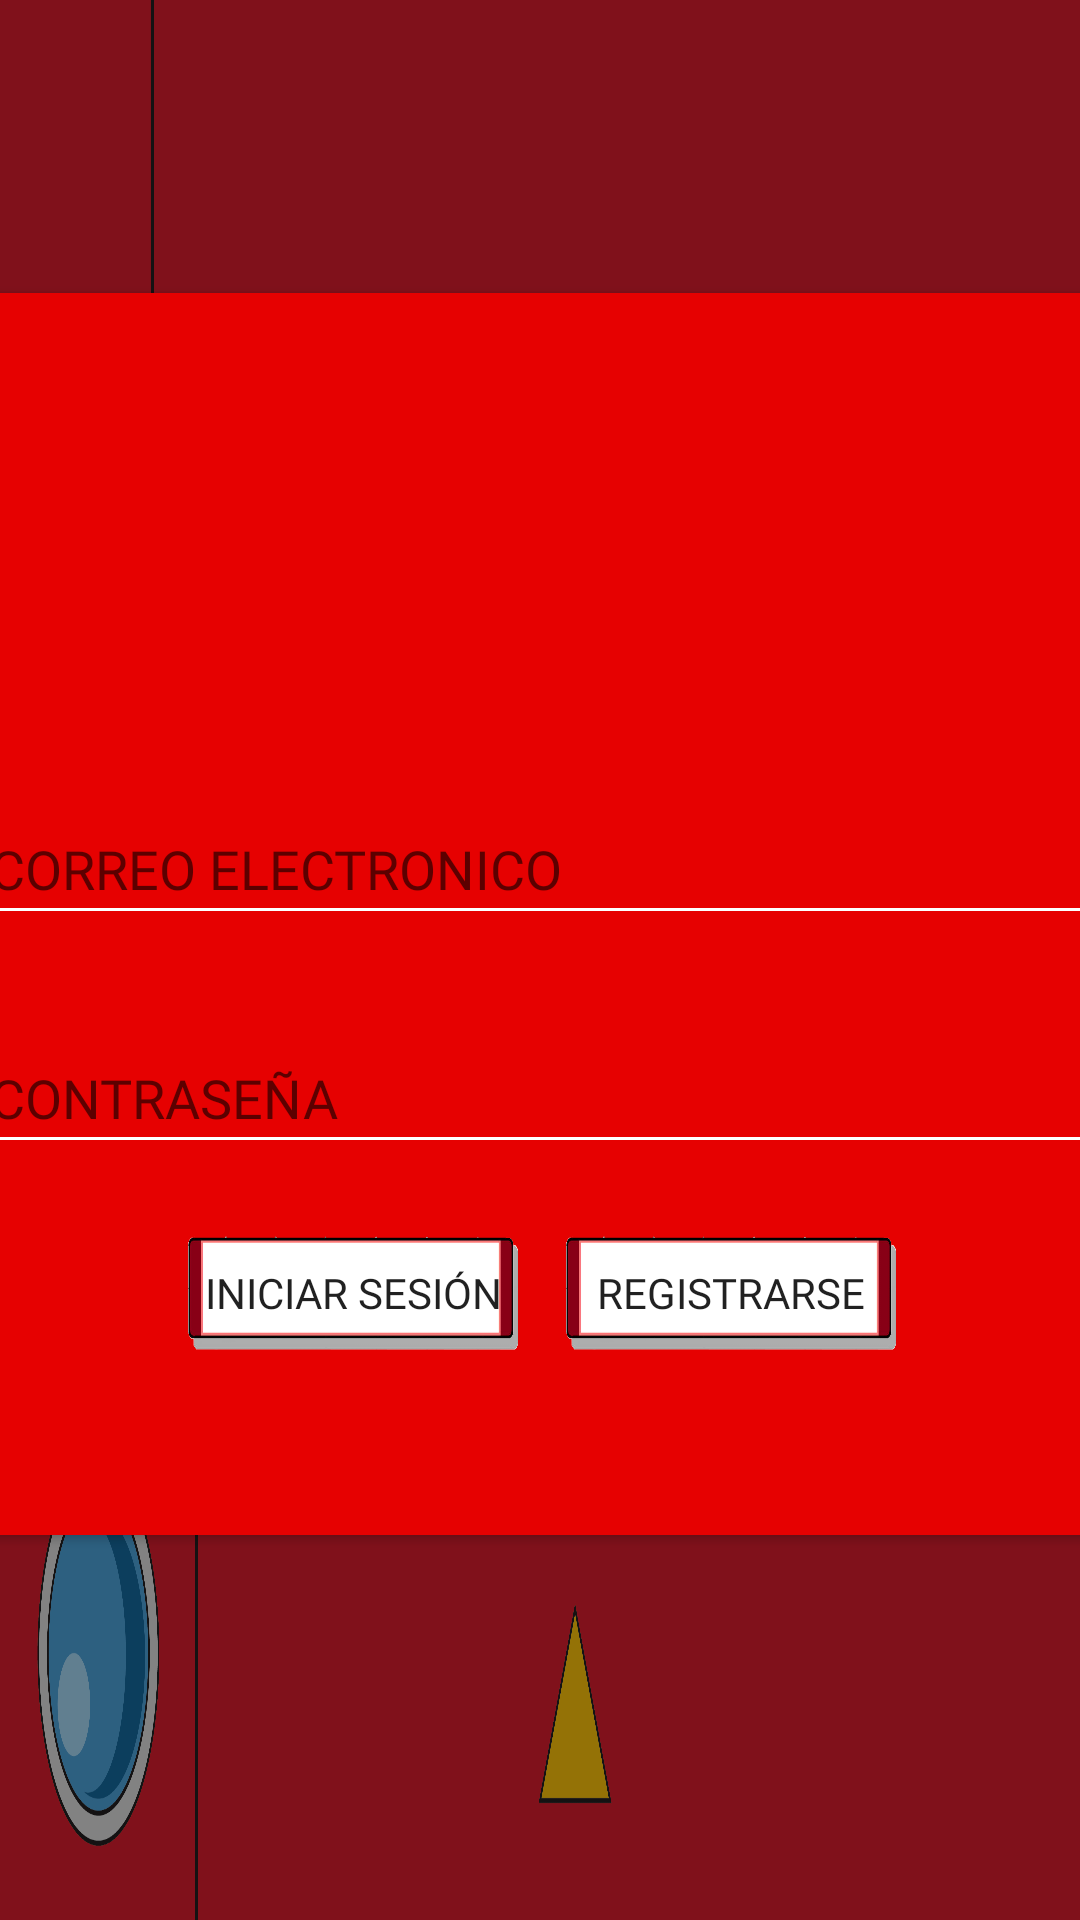

The Android layout XML behind this screen, and the referenced resources:
<!-- AndroidManifest.xml: activity theme AppTheme.NoActionBar -->
<!-- res/layout/activity_login.xml -->
<?xml version="1.0" encoding="utf-8"?>
<androidx.constraintlayout.widget.ConstraintLayout
    xmlns:android="http://schemas.android.com/apk/res/android"
    android:layout_width="match_parent"
    android:layout_height="match_parent"
    xmlns:tools="http://schemas.android.com/tools"
    xmlns:app="http://schemas.android.com/apk/res-auto"
    tools:context=".LoginActivity">
    
    <ImageView
        android:id="@+id/imageView"
        android:layout_width="match_parent"
        android:layout_height="match_parent"
        android:adjustViewBounds="false"
        android:cropToPadding="false"
        android:scaleType="fitXY"
        app:layout_constraintBottom_toBottomOf="parent"
        app:layout_constraintLeft_toLeftOf="parent"
        app:layout_constraintRight_toRightOf="parent"
        app:layout_constraintTop_toTopOf="parent"
        app:srcCompat="@drawable/pokede_closed2"
        />

    <androidx.cardview.widget.CardView
        android:id="@+id/login_card"
        android:layout_width="420dp"
        android:layout_height="414dp"
        android:backgroundTint="#E60101"
        app:cardCornerRadius="30dp"
        app:layout_constraintBottom_toBottomOf="parent"
        app:layout_constraintEnd_toEndOf="parent"
        app:layout_constraintHorizontal_bias="0.498"
        app:layout_constraintStart_toStartOf="parent"
        app:layout_constraintTop_toTopOf="parent"
        app:layout_constraintVertical_bias="0.432">


        <LinearLayout
            android:layout_width="match_parent"
            android:layout_height="match_parent"
            android:orientation="vertical"
            android:gravity="center">

            <ImageView
                android:id="@+id/imageView3"
                android:layout_width="100dp"
                android:layout_height="100dp"
                app:srcCompat="@drawable/pklogo" />
            
            
            <EditText
                android:id="@+id/email_Input"
                android:layout_width="match_parent"
                android:layout_height="wrap_content"
                android:layout_margin="16dp"
                android:backgroundTint="@color/white"
                android:hint="CORREO ELECTRONICO"
                android:padding="10dp"
                android:textColor="@color/black"
                android:fontFamily="@font/pokedexfont"/>

            <EditText
                android:id="@+id/password_Input"
                android:layout_width="match_parent"
                android:layout_height="wrap_content"
                android:hint="CONTRASEÑA"
                android:layout_margin="16dp"
                android:padding="10dp"
                android:backgroundTint="@color/white"
                android:textColor="@color/black"
                android:inputType="textPassword"
                android:fontFamily="@font/pokedexfont"/>

                <LinearLayout
                    android:layout_width="match_parent"
                    android:layout_height="wrap_content"
                    android:orientation="horizontal"
                    android:gravity="center">

                    <Button
                        android:id="@+id/login_Button"
                        android:layout_width="110dp"
                        android:layout_height="38dp"
                        android:layout_margin="8dp"
                        android:background="@drawable/boton"
                        android:text="Iniciar sesión"
                        android:fontFamily="@font/pokedexfont"/>
        
                    <Button
                        android:id="@+id/register_Button"
                        android:layout_width="110dp"
                        android:layout_height="38dp"
                        android:layout_margin="8dp"
                        android:background="@drawable/boton"
                        android:text="Registrarse"
                        android:fontFamily="@font/pokedexfont"/>
                </LinearLayout>




        </LinearLayout>
    </androidx.cardview.widget.CardView>


</androidx.constraintlayout.widget.ConstraintLayout>
<!-- resources referenced by this layout -->
<resources>
  <!-- drawable boton: png bitmap (drawable, 11732 bytes) -->
  <!-- drawable pokede_closed2: png bitmap (drawable, 277336 bytes) -->
  <style name="AppTheme.NoActionBar" parent="Theme.AppCompat.Light.NoActionBar">
          <item name="android:windowFullscreen">true</item>
          <item name="android:windowLayoutInDisplayCutoutMode">shortEdges</item>
          <item name="android:windowLightStatusBar">false</item>
      </style>
  <!-- not gathered from this repository: default colours our renderer supplied (Android Studio template values) -->
  <color name="black">#FF000000</color>
  <color name="white">#FFFFFFFF</color>
</resources>
